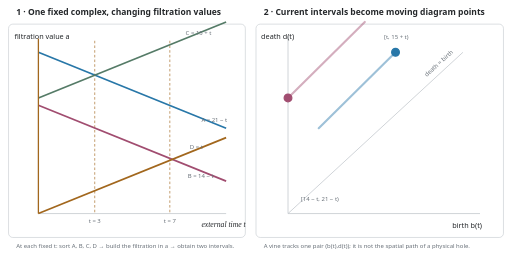
t = 0.00 s
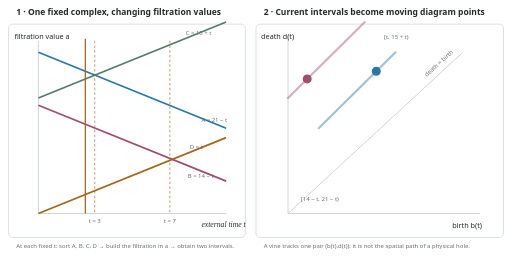
t = 3.00 s
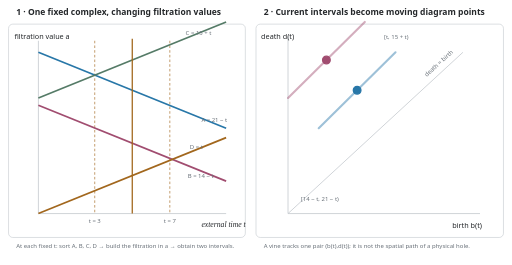
t = 6.00 s
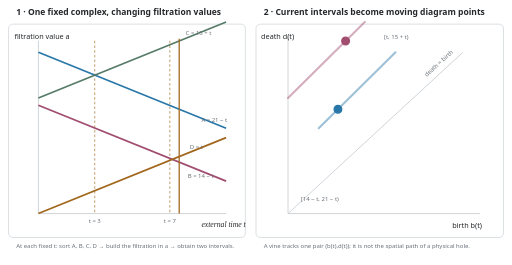
t = 9.00 s

The animated SVG that drew these frames (rendered in a browser with its animation timeline set to each time). Animation: 6 SMIL elements (animate=6); frames cover the first 9.00 s, repeats indefinitely.

<svg xmlns="http://www.w3.org/2000/svg" width="1200" height="620" viewBox="0 0 1200 620" role="img" aria-labelledby="title desc">
  <title id="title">A vineyard made by two moving persistence points</title>
  <desc id="desc">One fixed complex carries four filtration values that change with external time. At each time they produce two intervals. The corresponding birth-death points move through the persistence diagram and trace two vines.</desc>
  <style>
    :root{--fg:#25282b;--muted:#687078;--grid:#c8cdd2;--blue:#2877a8;--rose:#a14d70;--gold:#a2671d;--shade:#557b67}
    @media(prefers-color-scheme:dark){:root{--fg:#f1f3f4;--muted:#bbc1c6;--grid:#596067;--blue:#71b7e2;--rose:#e288aa;--gold:#e3ad65;--shade:#80b393}}
    .panel{fill:none;stroke:var(--grid);stroke-width:1.5}.axis,.grid{stroke:var(--grid)}.axis{stroke-width:2}.grid{stroke-width:1;stroke-dasharray:4 6}
    .heading{font:650 20px system-ui,sans-serif;fill:var(--fg)}.label{font:17px system-ui,sans-serif;fill:var(--fg)}.small{font:14px system-ui,sans-serif;fill:var(--muted)}.math{font:italic 18px Georgia,serif;fill:var(--fg)}
    .a{stroke:var(--blue)}.b{stroke:var(--rose)}.c{stroke:var(--shade)}.d{stroke:var(--gold)}.critical{fill:none;stroke-width:4}
    .event{stroke:var(--gold);stroke-width:1.5;stroke-dasharray:6 5}.cursor{stroke:var(--gold);stroke-width:3}
    .diag{stroke:var(--grid);stroke-width:2}.vine{fill:none;stroke-width:5;stroke-linecap:round;opacity:.45}
    .point{stroke-width:3}.point.a{fill:var(--blue)}.point.b{fill:var(--rose)}
  </style>
  <rect class="panel" x="20" y="56" width="555" height="500" rx="10"/>
  <rect class="panel" x="600" y="56" width="580" height="500" rx="10"/>
  <text class="heading" x="38" y="35">1 · One fixed complex, changing filtration values</text>
  <text class="heading" x="618" y="35">2 · Current intervals become moving diagram points</text>

  <line class="axis" x1="90" y1="500" x2="530" y2="500"/><line class="axis" x1="90" y1="500" x2="90" y2="95"/>
  <text class="math" x="472" y="532">external time t</text><text class="label" x="34" y="90">filtration value a</text>
  <line class="event" x1="222" y1="95" x2="222" y2="500"/><line class="event" x1="398" y1="95" x2="398" y2="500"/>
  <text class="small" x="222" y="522" text-anchor="middle">t = 3</text><text class="small" x="398" y="522" text-anchor="middle">t = 7</text>
  <path class="critical a" d="M90 122 L530 300"/><path class="critical b" d="M90 246 L530 424"/>
  <path class="critical c" d="M90 229 L530 51"/><path class="critical d" d="M90 500 L530 322"/>
  <text class="small" x="472" y="285">A = 21 − t</text><text class="small" x="440" y="417">B = 14 − t</text>
  <text class="small" x="435" y="82">C = 15 + t</text><text class="small" x="445" y="348">D = t</text>
  <line class="cursor" x1="90" y1="90" x2="90" y2="500">
    <animate attributeName="x1" values="90;530" dur="12s" repeatCount="indefinite"/><animate attributeName="x2" values="90;530" dur="12s" repeatCount="indefinite"/>
  </line>

  <line class="axis" x1="675" y1="500" x2="1125" y2="500"/><line class="axis" x1="675" y1="500" x2="675" y2="85"/>
  <text class="label" x="1060" y="535">birth b(t)</text><text class="label" x="612" y="92">death d(t)</text>
  <line class="diag" x1="675" y1="500" x2="1085" y2="122"/>
  <text class="small" x="1000" y="180" transform="rotate(-42 1000 180)">death = birth</text>
  <path class="vine a" d="M927 122 L747 300"/><path class="vine b" d="M675 229 L855 51"/>
  <circle class="point a" cx="927" cy="122" r="9">
    <animate attributeName="cx" values="927;747" dur="12s" repeatCount="indefinite"/><animate attributeName="cy" values="122;300" dur="12s" repeatCount="indefinite"/>
  </circle>
  <circle class="point b" cx="675" cy="229" r="9">
    <animate attributeName="cx" values="675;855" dur="12s" repeatCount="indefinite"/><animate attributeName="cy" values="229;51" dur="12s" repeatCount="indefinite"/>
  </circle>
  <text class="small" x="705" y="470">[14 − t, 21 − t)</text><text class="small" x="900" y="92">[t, 15 + t)</text>
  <text class="small" x="38" y="580">At each fixed t: sort A, B, C, D → build the filtration in a → obtain two intervals.</text>
  <text class="small" x="618" y="580">A vine tracks one pair (b(t),d(t)); it is not the spatial path of a physical hole.</text>
</svg>
